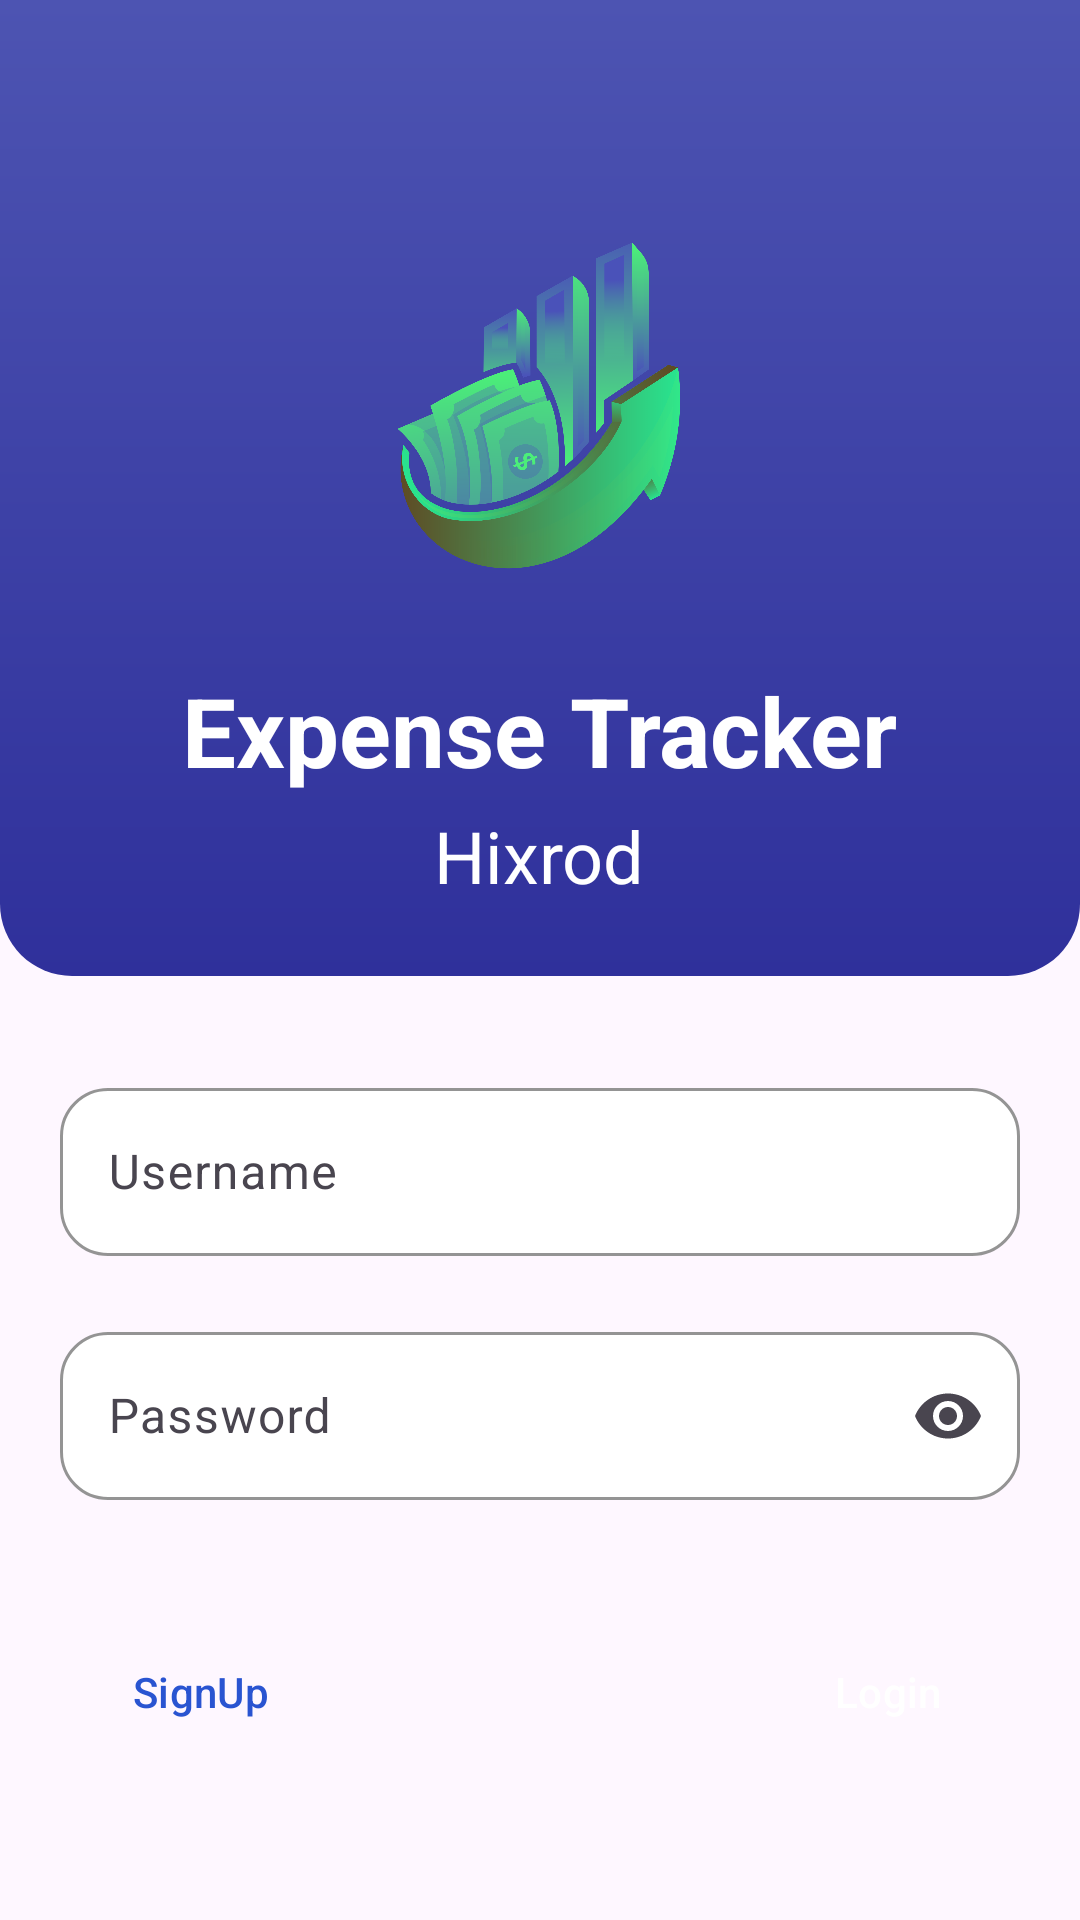

Android layout source for this screen:
<!-- AndroidManifest.xml: application theme Theme.HiksrotzExpenseTracker -->
<!-- res/layout/fragment_login.xml -->
<?xml version="1.0" encoding="utf-8"?>
<FrameLayout xmlns:android="http://schemas.android.com/apk/res/android"
    xmlns:app="http://schemas.android.com/apk/res-auto"
    xmlns:tools="http://schemas.android.com/tools"
    android:layout_width="match_parent"
    android:layout_height="match_parent"
    tools:context=".view.loginReg.LoginFragment">

    <androidx.constraintlayout.widget.ConstraintLayout
        android:layout_width="match_parent"
        android:layout_height="match_parent">

        <LinearLayout
            android:id="@+id/topContainer"
            android:layout_width="match_parent"
            android:layout_height="wrap_content"
            android:orientation="vertical"
            android:paddingTop="60dp"
            android:paddingBottom="24dp"
            android:paddingStart="16dp"
            android:paddingEnd="16dp"
            android:background="@drawable/bg_login_gradient"
            app:layout_constraintTop_toTopOf="parent">

            <ImageView
                android:layout_width="150dp"
                android:layout_height="150dp"
                android:layout_gravity="center"
                android:background="@drawable/circle_white"
                android:padding="20dp"
                android:scaleType="centerInside"
                android:src="@drawable/hixrod_logo" />

            <TextView
                android:layout_width="wrap_content"
                android:layout_height="wrap_content"
                android:layout_marginTop="12dp"
                android:layout_gravity="center"
                android:text="Expense Tracker"
                android:textSize="32sp"
                android:textStyle="bold"
                android:textColor="@color/white" />

            <TextView
                android:layout_width="wrap_content"
                android:layout_height="wrap_content"
                android:layout_marginTop="4dp"
                android:layout_gravity="center"
                android:text="Hixrod"
                android:textSize="24sp"
                android:textColor="@color/white" />

        </LinearLayout>

        <com.google.android.material.textfield.TextInputLayout
            style="@style/Widget.ET.TextInput.Outlined"
            android:id="@+id/txtInputLayout1"
            android:layout_width="match_parent"
            android:layout_height="wrap_content"
            android:layout_marginTop="32dp"
            android:layout_marginStart="20dp"
            android:layout_marginEnd="20dp"
            android:hint="Username"
            app:layout_constraintTop_toBottomOf="@id/topContainer"
            app:layout_constraintStart_toStartOf="parent"
            app:layout_constraintEnd_toEndOf="parent">

            <com.google.android.material.textfield.TextInputEditText
                android:id="@+id/txtUsername"
                style="@style/Widget.ET.TextInput.EditText"
                android:layout_width="match_parent"
                android:layout_height="wrap_content" />
        </com.google.android.material.textfield.TextInputLayout>

        <com.google.android.material.textfield.TextInputLayout
            style="@style/Widget.ET.TextInput.Outlined"
            android:id="@+id/txtInputLayout2"
            android:layout_width="match_parent"
            android:layout_height="wrap_content"
            android:layout_marginTop="20dp"
            android:layout_marginStart="20dp"
            android:layout_marginEnd="20dp"
            android:hint="Password"
            app:endIconMode="password_toggle"
            app:layout_constraintTop_toBottomOf="@id/txtInputLayout1"
            app:layout_constraintStart_toStartOf="parent"
            app:layout_constraintEnd_toEndOf="parent">

            <com.google.android.material.textfield.TextInputEditText
                android:id="@+id/txtPassword"
                style="@style/Widget.ET.TextInput.EditText"
                android:layout_width="match_parent"
                android:layout_height="wrap_content"
                android:inputType="textPassword" />
        </com.google.android.material.textfield.TextInputLayout>

        <Button
            android:id="@+id/btnSignUp"
            style="@style/Widget.ET.Button.Outlined"
            android:layout_width="wrap_content"
            android:layout_height="wrap_content"
            android:layout_marginTop="40dp"
            android:layout_marginStart="20dp"
            android:text="SignUp"
            app:layout_constraintTop_toBottomOf="@id/txtInputLayout2"
            app:layout_constraintStart_toStartOf="parent" />

        <Button
            style="@style/Widget.ET.Button.Filled"
            android:id="@+id/btnLogin"
            android:layout_width="wrap_content"
            android:layout_height="wrap_content"
            android:layout_marginTop="40dp"
            android:layout_marginEnd="20dp"
            android:text="Login"
            app:layout_constraintTop_toBottomOf="@id/txtInputLayout2"
            app:layout_constraintEnd_toEndOf="parent" />

    </androidx.constraintlayout.widget.ConstraintLayout>
</FrameLayout>
<!-- resources referenced by this layout -->
<resources>
  <color name="white">#FFFFFFFF</color>
  <!-- drawable bg_login_gradient (drawable) -->
  <?xml version="1.0" encoding="utf-8"?>
  <shape xmlns:android="http://schemas.android.com/apk/res/android"
      android:shape="rectangle">
  
      <gradient
          android:angle="90 "
          android:startColor="@color/gradientStart"
          android:endColor="@color/gradientEnd"
          android:type="linear" />
  
      <corners
          android:bottomLeftRadius="24dp"
          android:bottomRightRadius="24dp" />
  </shape>
  <!-- drawable hixrod_logo: png bitmap (drawable, 194477 bytes) -->
  <style name="Widget.ET.Button.Filled" parent="Widget.Material3.Button.ElevatedButton">
          <item name="android:backgroundTint">@color/primaryBlue</item>
          <item name="android:textColor">@color/white</item>
          <item name="shapeAppearance">@style/Shape.Rounded16</item>
      </style>
  <style name="Widget.ET.Button.Outlined" parent="Widget.Material3.Button.OutlinedButton">
          <item name="android:strokeColor">@color/primaryBlue</item>
          <item name="android:textColor">@color/primaryBlue</item>
          <item name="shapeAppearance">@style/Shape.Rounded16</item>
      </style>
  <style name="Widget.ET.TextInput.EditText" parent="Widget.Material3.TextInputEditText.FilledBox.Dense">
          <item name="android:textColor">@color/textDark</item>
          <item name="android:textColorHint">@color/textLightGray</item>
          <item name="android:minHeight">56dp</item>
          <item name="android:paddingTop">0dp</item>
          <item name="android:paddingBottom">0dp</item>
          <item name="android:gravity">center_vertical</item>
      </style>
  <style name="Widget.ET.TextInput.Outlined" parent="Widget.Material3.TextInputLayout.OutlinedBox">
          <item name="boxBackgroundColor">@color/white</item>
          <item name="boxStrokeColor">@color/primaryBlue</item>
          <item name="hintTextColor">@color/textLightGray</item>
          <item name="shapeAppearance">@style/Shape.Rounded16</item>
          
          <item name="boxCollapsedPaddingTop">16dp</item>
      </style>
  <style name="Theme.HiksrotzExpenseTracker" parent="Base.Theme.HiksrotzExpenseTracker" />
  <color name="gradientStart">#FF2F309B</color>
  <color name="gradientEnd">#FF4D54B2</color>
  <color name="primaryBlue">#2954D1</color>
  <style name="Shape.Rounded16" parent="ShapeAppearance.Material3.Corner.Small">
          <item name="cornerFamily">rounded</item>
          <item name="cornerSize">16dp</item>
      </style>
  <color name="textDark">#333333</color>
  <color name="textLightGray">#888888</color>
  <style name="Base.Theme.HiksrotzExpenseTracker" parent="Theme.Material3.DayNight.NoActionBar">
          
          
      </style>
</resources>
